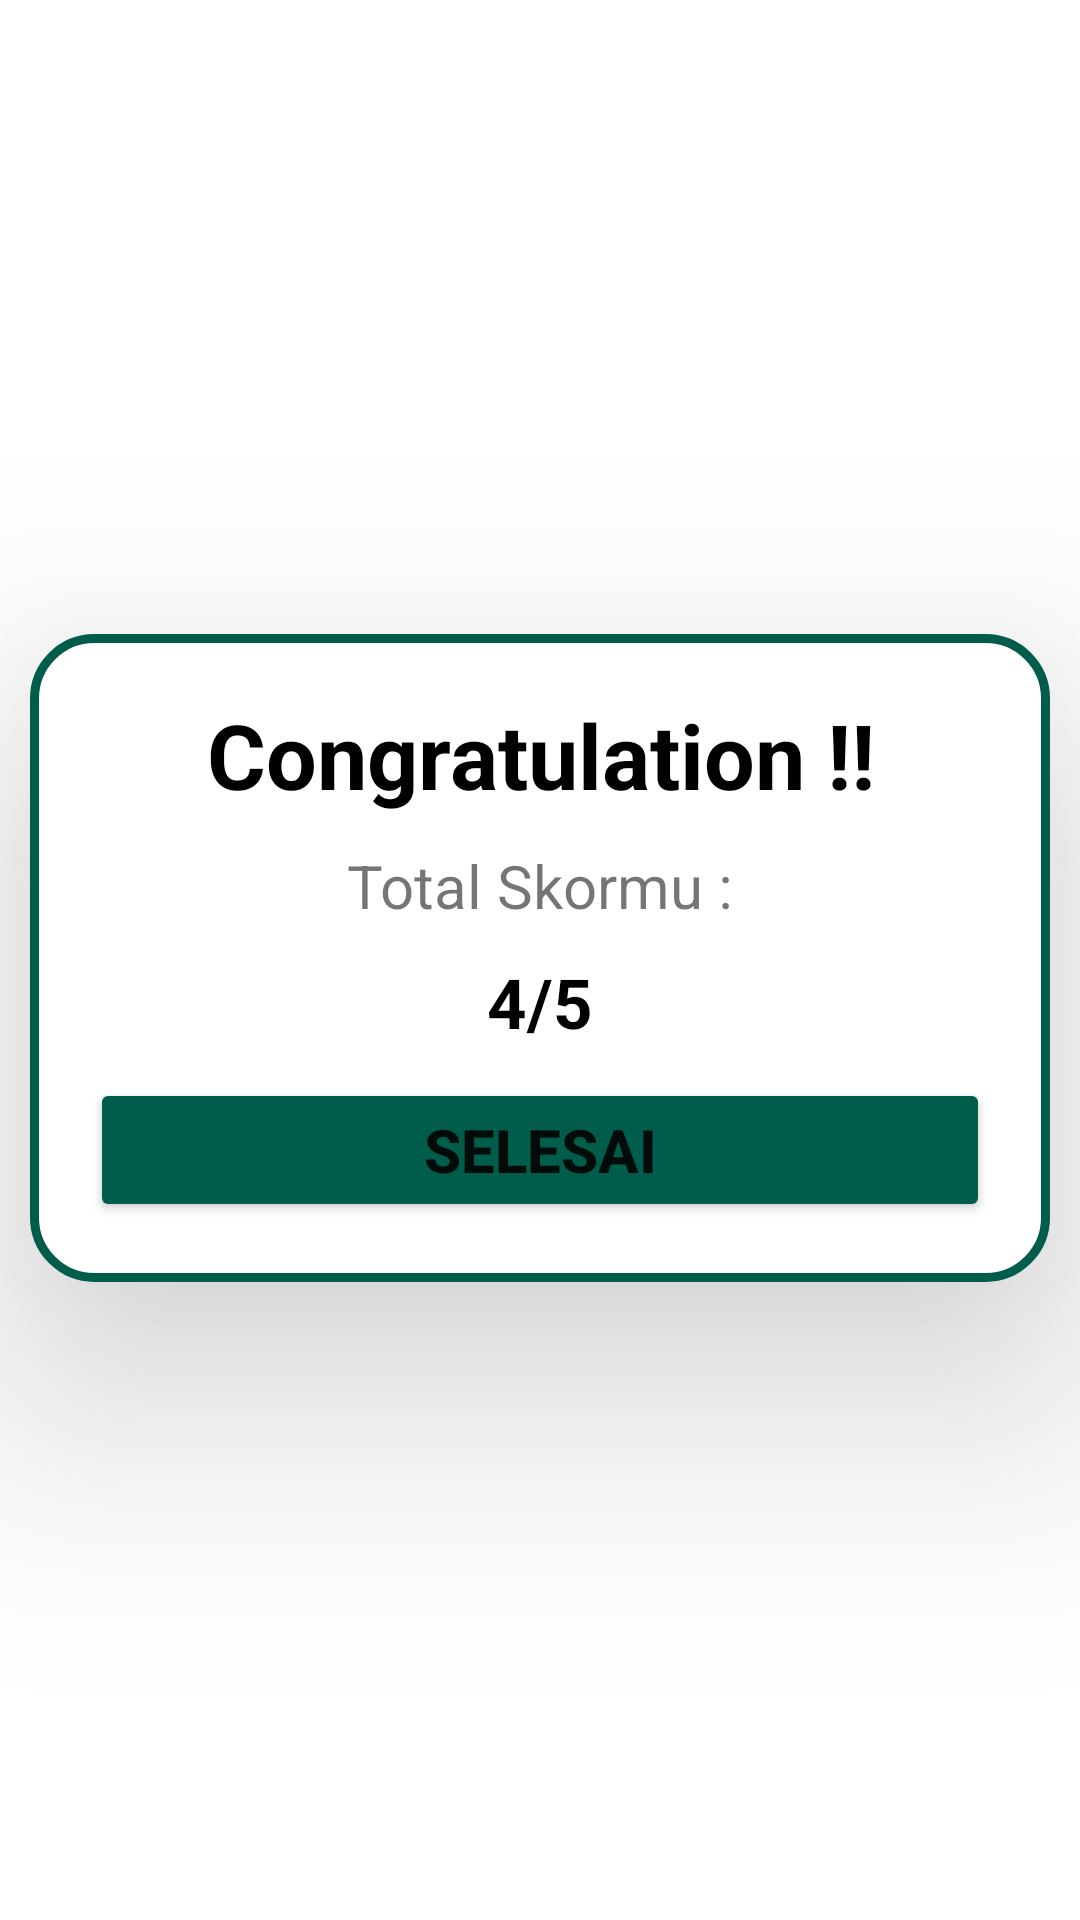

This screen was rendered from an Android layout file. Write that file and the resources it references.
<!-- AndroidManifest.xml: application theme Theme.SmartTajwidApp -->
<!-- res/layout/activity_result.xml -->
<?xml version="1.0" encoding="utf-8"?>
<androidx.constraintlayout.widget.ConstraintLayout xmlns:android="http://schemas.android.com/apk/res/android"
    xmlns:app="http://schemas.android.com/apk/res-auto"
    xmlns:tools="http://schemas.android.com/tools"
    android:layout_width="match_parent"
    android:layout_height="match_parent"
    tools:context=".ResultActivity">

    <LinearLayout
        android:layout_width="match_parent"
        android:layout_height="wrap_content"
        android:layout_margin="10dp"
        android:background="@drawable/shape4"
        android:gravity="center"
        android:orientation="vertical"
        android:padding="10dp"
        android:elevation="50dp"
        app:layout_constraintBottom_toBottomOf="parent"
        app:layout_constraintEnd_toEndOf="parent"
        app:layout_constraintHorizontal_bias="0.473"
        app:layout_constraintStart_toStartOf="parent"
        app:layout_constraintTop_toTopOf="parent"
        app:layout_constraintVertical_bias="0.498">

        <TextView
            android:id="@+id/congo"
            android:layout_width="match_parent"
            android:layout_height="wrap_content"
            android:layout_marginTop="10dp"
            android:gravity="center"
            android:text="Congratulation !!"
            android:textColor="@color/black"
            android:textSize="30sp"
            android:textStyle="bold" />

        <TextView

            android:layout_width="match_parent"
            android:layout_height="wrap_content"
            android:layout_marginTop="10dp"
            android:gravity="center"
            android:text="Total Skormu :"
            android:textSize="20sp" />

        <TextView
            android:id="@+id/Score"
            android:layout_width="match_parent"
            android:layout_height="wrap_content"
            android:layout_marginTop="10dp"
            android:gravity="center"
            android:text="4/5"
            android:textColor="@color/black"
            android:textSize="23sp"
            android:textStyle="bold" />

        <Button
            android:id="@+id/button"
            android:layout_width="match_parent"
            android:layout_height="wrap_content"
            android:layout_margin="10dp"
            android:backgroundTint="@color/ijo3"
            android:text="SELESAI"
            android:textSize="20sp"
            android:textStyle="bold" />
    </LinearLayout>

</androidx.constraintlayout.widget.ConstraintLayout>
<!-- resources referenced by this layout -->
<resources>
  <color name="black">#FF000000</color>
  <color name="ijo3">#015D4B</color>
  <!-- drawable shape4 (drawable) -->
  <?xml version="1.0" encoding="utf-8"?>
  <shape xmlns:android="http://schemas.android.com/apk/res/android">
      android:shape="rectangle">
      <corners android:radius="20sp"/>
      <solid android:color="@color/white"/>
      <stroke android:width="3dp" android:color="@color/ijo3"/>
  </shape>
  <style name="Theme.SmartTajwidApp" parent="Theme.MaterialComponents.DayNight.NoActionBar">
          
          <item name="colorPrimary">@color/purple_500</item>
          <item name="colorPrimaryVariant">@color/purple_700</item>
          <item name="colorOnPrimary">@color/white</item>
          
          <item name="colorSecondary">@color/teal_200</item>
          <item name="colorSecondaryVariant">@color/teal_700</item>
          <item name="colorOnSecondary">@color/black</item>
          
          <item name="android:statusBarColor" tools:targetApi="l">?attr/colorPrimaryVariant</item>
          
      </style>
  <color name="white">#FFFFFFFF</color>
  <color name="purple_500">#FF6200EE</color>
  <color name="purple_700">#009688</color>
  <color name="teal_200">#FF03DAC5</color>
  <color name="teal_700">#FF018786</color>
</resources>
